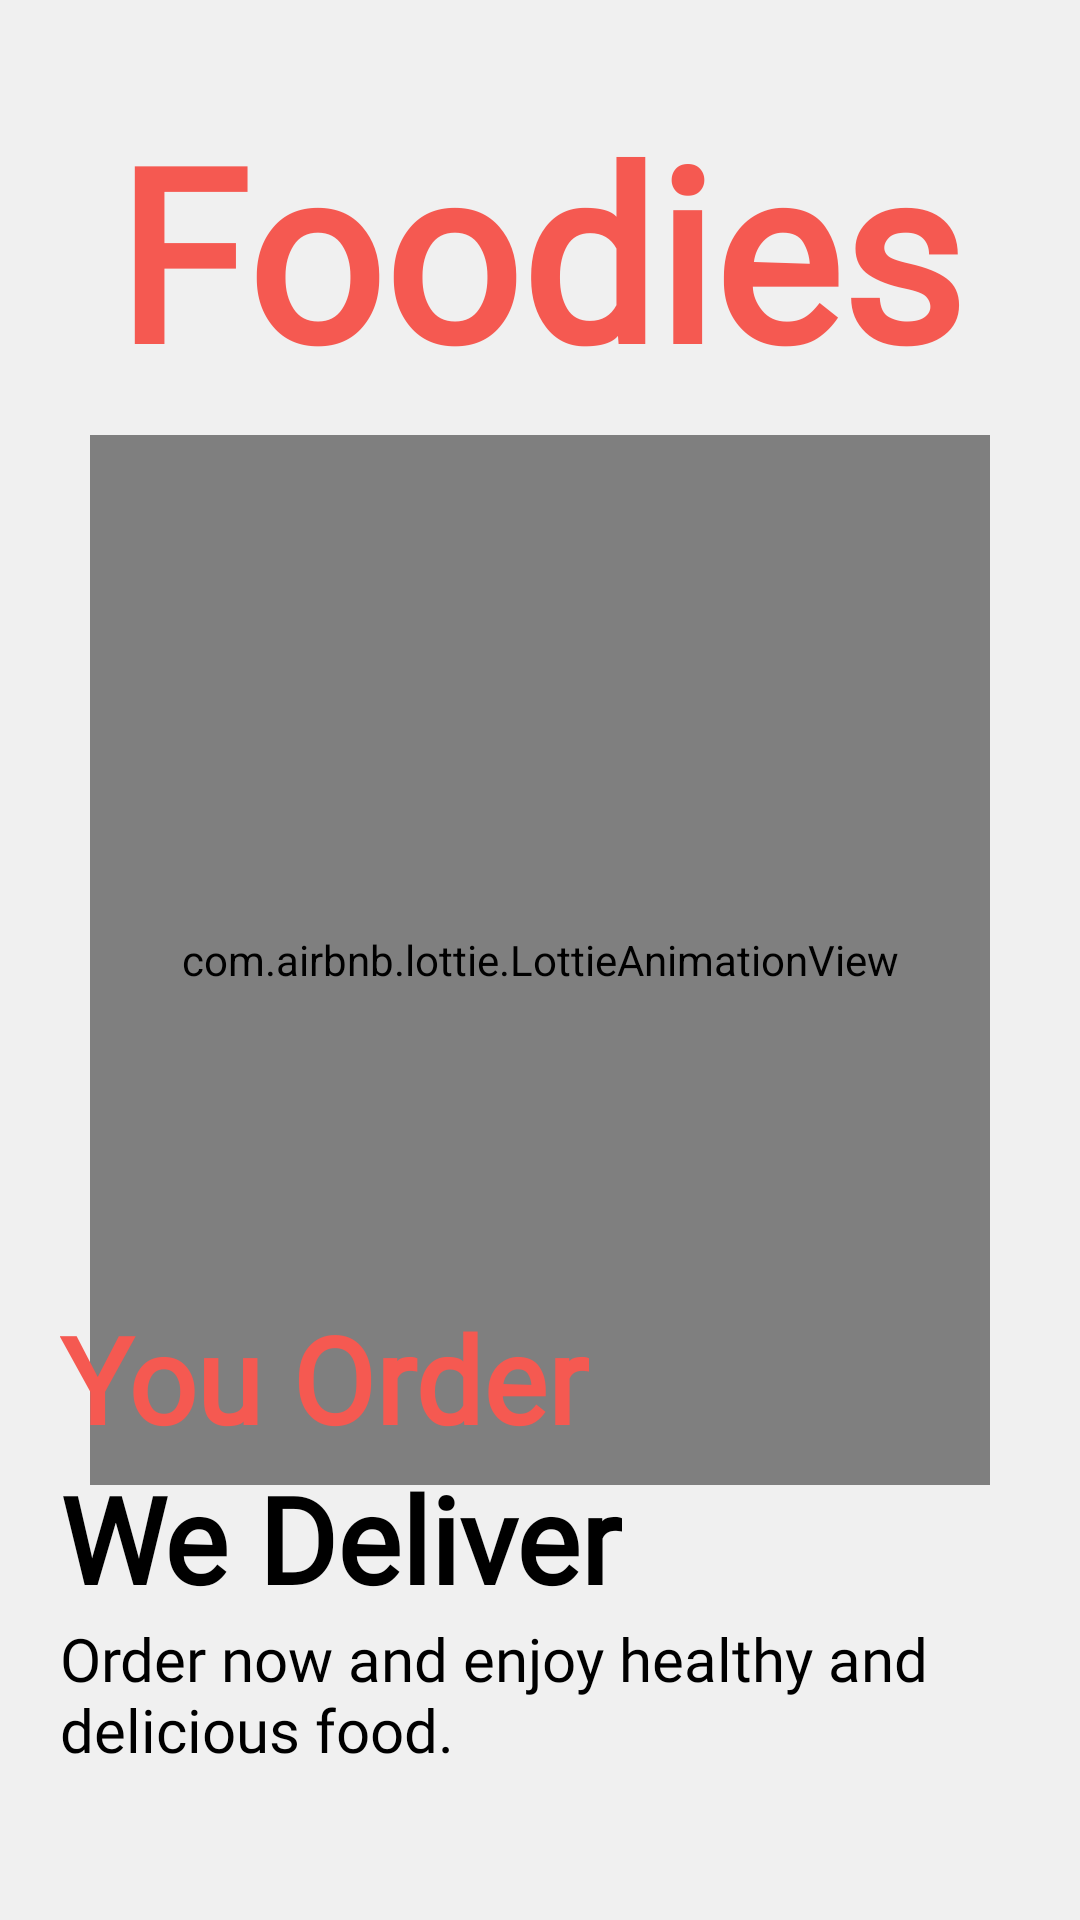

Reconstruct the res/layout file that produces this screen, plus the resources it refers to.
<!-- AndroidManifest.xml: application theme Theme.Foodies -->
<!-- res/layout/activity_main.xml -->
<?xml version="1.0" encoding="utf-8"?>
<RelativeLayout xmlns:android="http://schemas.android.com/apk/res/android"
    xmlns:app="http://schemas.android.com/apk/res-auto"
    xmlns:tools="http://schemas.android.com/tools"
    android:layout_width="match_parent"
    android:layout_height="match_parent"
    android:background="@color/my_theme_white"
    android:orientation="vertical"
    android:padding="20dp"
    android:backgroundTint="@color/my_theme_lightgray2"
    tools:context=".MainActivity">


    <TextView
        android:id="@+id/txt_foodies"
        android:layout_width="wrap_content"
        android:layout_height="wrap_content"
        android:layout_alignParentTop="true"
        android:layout_centerHorizontal="true"
        android:layout_gravity="center"
        android:layout_marginTop="10dp"
        android:text="Foodies"
        android:textColor="@color/my_theme_pink"
        android:textSize="80sp"
        android:textStyle="bold"
        android:fontFamily="@font/calibril"

        />

    <com.airbnb.lottie.LottieAnimationView
        android:id="@+id/splash_anim"
        android:layout_width="300dp"
        android:layout_height="350dp"
        android:layout_centerInParent="true"
        android:layout_centerHorizontal="true"
        android:layout_gravity="center"

        app:lottie_autoPlay="true"
        app:lottie_loop="true"
        app:lottie_rawRes="@raw/food_market" />

    <TextView
        android:id="@+id/txt_youenjoy"
        android:layout_width="wrap_content"
        android:layout_height="wrap_content"
        android:layout_marginTop="30dp"
        android:text="You Order"
        android:textColor="@color/my_theme_pink"
        android:textSize="40sp"
        android:textStyle="bold"
        android:layout_above="@id/txt_wedeliver"
        android:fontFamily="@font/calibril"
        />

    <TextView
        android:id="@+id/txt_wedeliver"
        android:layout_width="wrap_content"
        android:layout_height="wrap_content"
        android:text="We Deliver"
        android:textColor="@color/black"
        android:textSize="40sp"
        android:textStyle="bold"
        android:layout_above="@id/txt_lorim"
        android:fontFamily="@font/calibril"
        />

    <TextView
        android:id="@+id/txt_lorim"
        android:layout_width="wrap_content"
        android:layout_height="wrap_content"
        android:text="Order now and enjoy healthy and delicious food."
        android:textColor="@color/black"
        android:textSize="20sp"
        android:layout_alignParentBottom="true"
        android:layout_marginBottom="30dp"
        android:fontFamily="@font/calibril"
        />
</RelativeLayout>
<!-- resources referenced by this layout -->
<resources>
  <color name="black">#FF000000</color>
  <color name="my_theme_lightgray2">#F0F0F0</color>
  <color name="my_theme_pink">#F55951</color>
  <color name="my_theme_white">#FFFFFF</color>
  <style name="Theme.Foodies" parent="Theme.AppCompat.Light.NoActionBar">
          
          <item name="colorPrimary">@color/purple_500</item>
          <item name="colorPrimaryVariant">@color/purple_700</item>
          <item name="colorOnPrimary">@color/white</item>
          
          <item name="colorSecondary">@color/teal_200</item>
          <item name="colorSecondaryVariant">@color/teal_700</item>
          <item name="colorOnSecondary">@color/black</item>
          
          <item name="android:statusBarColor">@color/my_theme_pink</item>
          
      </style>
  <color name="purple_500">#FF6200EE</color>
  <color name="purple_700">#FF3700B3</color>
  <color name="white">#FFFFFFFF</color>
  <color name="teal_200">#FF03DAC5</color>
  <color name="teal_700">#FF018786</color>
</resources>
